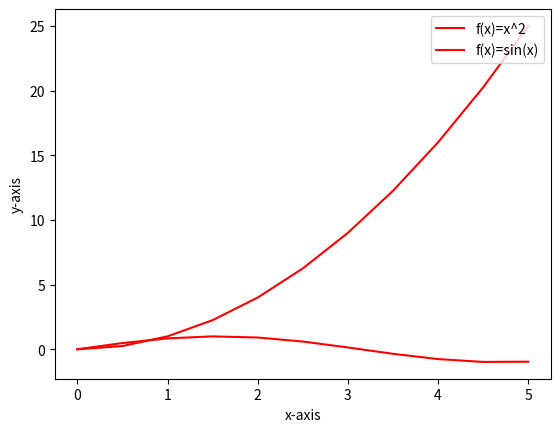

Write the Python code that produced this figure.
import pandas as pd
import matplotlib.pyplot as plt
import numpy as np

x = np.linspace(0,5,11) # 0, 0.5, 1, ..., 4.5, 5
y1 = x**2
y2 = np.sin(x)
plt.plot(x, y1, 'r-', label='f(x)=x^2')
plt.plot(x, y2, 'r-', label='f(x)=sin(x)')
plt.xlabel('x-axis')
plt.ylabel('y-axis')
plt.legend(loc='upper right')
plt.show()
